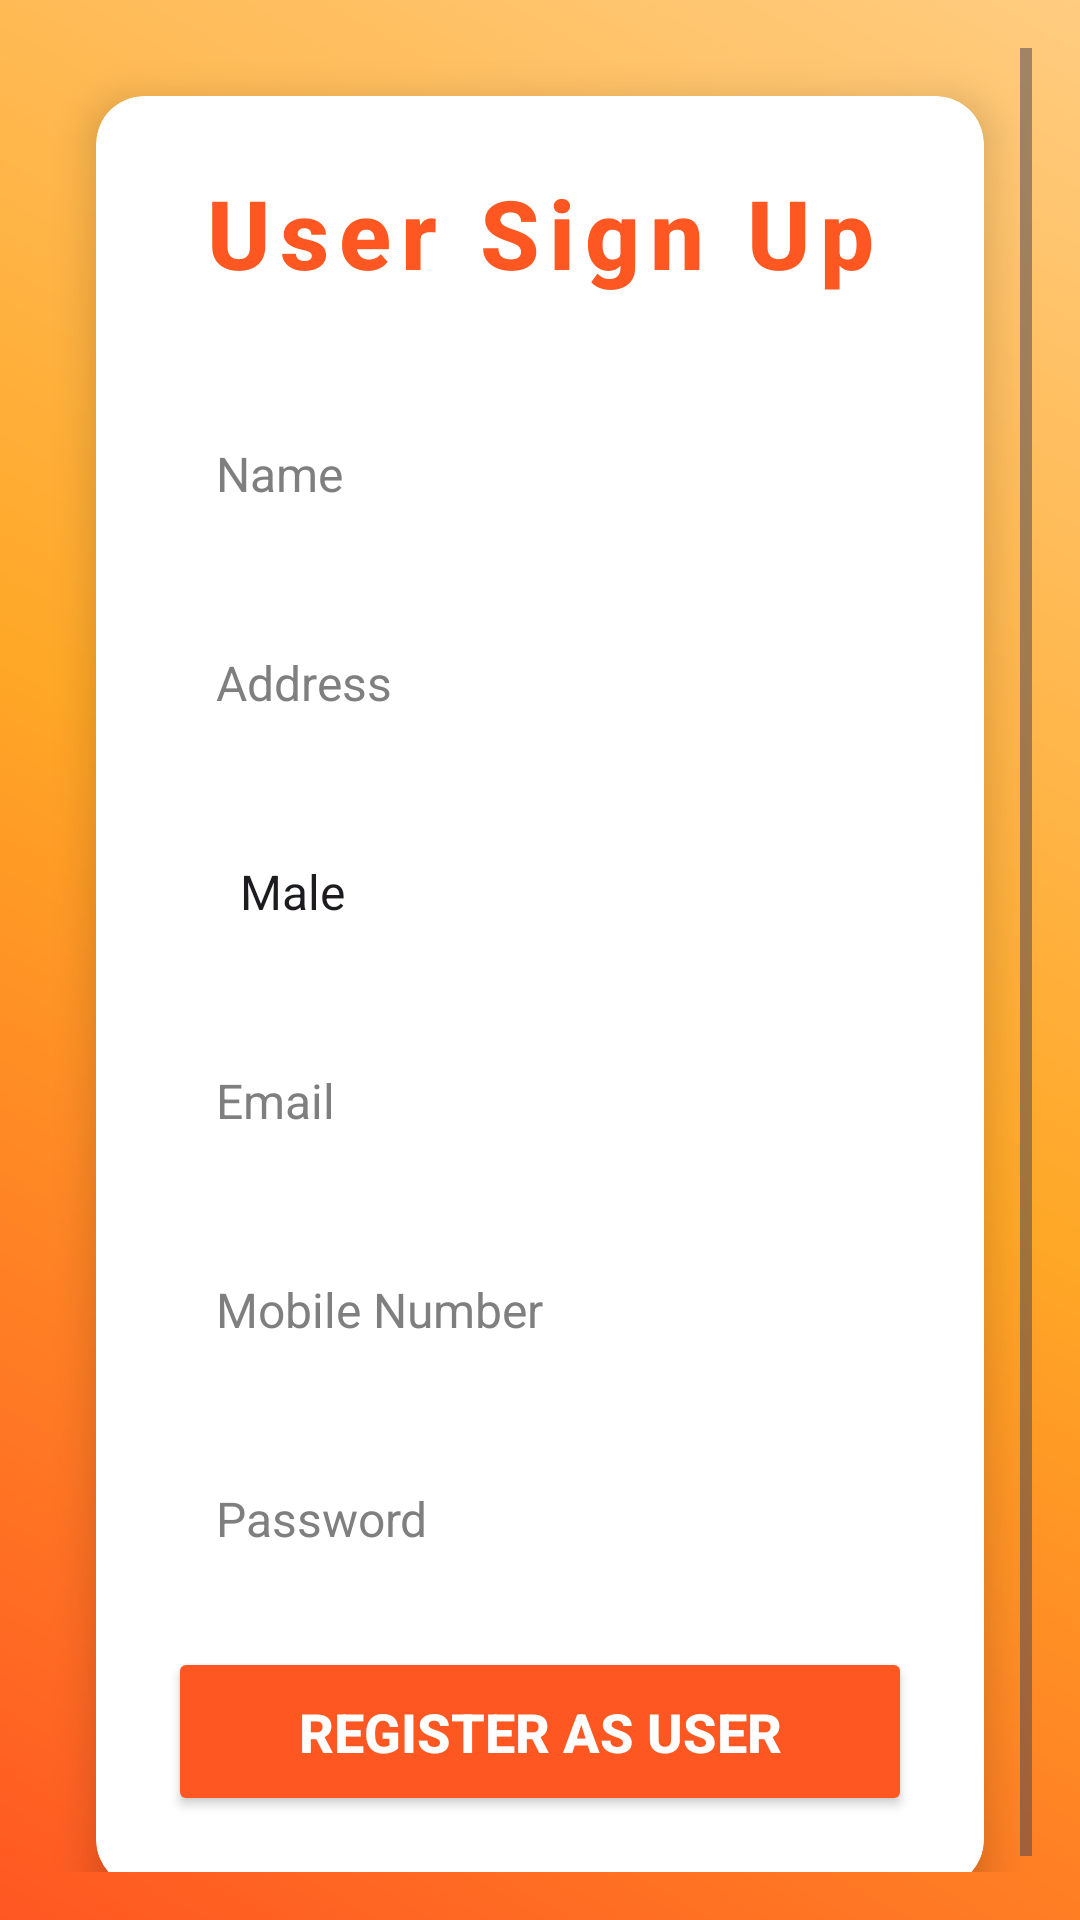

Produce the Android XML layout that renders to this screen, including the resource entries it uses.
<!-- AndroidManifest.xml: application theme Theme.GroundOnline -->
<!-- res/layout/activity_user_signup.xml -->
<RelativeLayout
    xmlns:android="http://schemas.android.com/apk/res/android"
    xmlns:app="http://schemas.android.com/apk/res-auto"
    android:layout_width="match_parent"
    android:layout_height="match_parent"
    android:padding="16dp"
    android:background="@drawable/gradient_bg"> 

    <ScrollView
        android:layout_width="match_parent"
        android:layout_height="wrap_content"
        android:layout_centerInParent="true">

        <androidx.cardview.widget.CardView
            android:layout_width="match_parent"
            android:layout_height="wrap_content"
            android:layout_margin="16dp"
            app:cardCornerRadius="16dp"
            app:cardElevation="8dp"
            android:backgroundTint="#FFFFFF">

            <LinearLayout
                android:layout_width="match_parent"
                android:layout_height="wrap_content"
                android:orientation="vertical"
                android:gravity="center"
                android:padding="24dp">

                
                <TextView
                    android:id="@+id/userSignUpTitle"
                    android:layout_width="wrap_content"
                    android:layout_height="wrap_content"
                    android:layout_marginBottom="32dp"
                    android:fontFamily="sans-serif-medium"
                    android:text="User Sign Up"
                    android:textColor="#FF5722"
                    android:textSize="32sp"
                    android:textStyle="bold"
                    android:letterSpacing="0.1"
                    android:gravity="center" />

                

                
                <EditText
                    android:id="@+id/userNameInput"
                    android:layout_width="match_parent"
                    android:layout_height="wrap_content"
                    android:hint="Name"
                    android:padding="16dp"
                    android:layout_marginBottom="16dp"
                    android:background="@android:color/white"
                    android:textColor="#2C3E50"
                    android:textColorHint="#7F7F7F"
                    android:textSize="16sp"
                    android:minHeight="48dp"
                    android:contentDescription="Name input"
                    android:textCursorDrawable="@drawable/custom_cursor" />

                
                <EditText
                    android:id="@+id/userAddressInput"
                    android:layout_width="match_parent"
                    android:layout_height="wrap_content"
                    android:hint="Address"
                    android:padding="16dp"
                    android:layout_marginBottom="16dp"
                    android:background="@android:color/white"
                    android:textColor="#2C3E50"
                    android:textColorHint="#7F7F7F"
                    android:textSize="16sp"
                    android:minHeight="48dp"
                    android:contentDescription="Address input"
                    android:textCursorDrawable="@drawable/custom_cursor" />

                
                <Spinner
                    android:id="@+id/userGenderSpinner"
                    android:layout_width="match_parent"
                    android:layout_height="wrap_content"
                    android:padding="16dp"
                    android:layout_marginBottom="16dp"
                    android:spinnerMode="dropdown"
                    android:background="@android:color/white"
                    android:contentDescription="Gender selection"
                    android:entries="@array/gender_options"
                    android:prompt="@string/select_gender"
                    android:textSize="16sp"
                    android:minHeight="48dp" />

                
                <EditText
                    android:id="@+id/userEmailInput"
                    android:layout_width="match_parent"
                    android:layout_height="wrap_content"
                    android:hint="Email"
                    android:padding="16dp"
                    android:layout_marginBottom="16dp"
                    android:background="@android:color/white"
                    android:textColor="#2C3E50"
                    android:textColorHint="#7F7F7F"
                    android:textSize="16sp"
                    android:minHeight="48dp"
                    android:contentDescription="Email input"
                    android:textCursorDrawable="@drawable/custom_cursor" />

                
                <EditText
                    android:id="@+id/userMobileInput"
                    android:layout_width="match_parent"
                    android:layout_height="wrap_content"
                    android:hint="Mobile Number"
                    android:padding="16dp"
                    android:layout_marginBottom="16dp"
                    android:background="@android:color/white"
                    android:textColor="#2C3E50"
                    android:textColorHint="#7F7F7F"
                    android:textSize="16sp"
                    android:minHeight="48dp"
                    android:contentDescription="Mobile number input"
                    android:textCursorDrawable="@drawable/custom_cursor" />

                
                <EditText
                    android:id="@+id/userPasswordInput"
                    android:layout_width="match_parent"
                    android:layout_height="wrap_content"
                    android:hint="Password"
                    android:padding="16dp"
                    android:layout_marginBottom="16dp"
                    android:background="@android:color/white"
                    android:textColor="#2C3E50"
                    android:textColorHint="#7F7F7F"
                    android:textSize="16sp"
                    android:inputType="textPassword"
                    android:minHeight="48dp"
                    android:contentDescription="Password input"
                    android:textCursorDrawable="@drawable/custom_cursor" />

                
                <Button
                    android:id="@+id/userRegisterButton"
                    android:layout_width="match_parent"
                    android:layout_height="wrap_content"
                    android:padding="16dp"
                    android:text="Register as User"
                    android:textColor="#FFFFFF"
                    android:backgroundTint="#FF5722"
                    android:elevation="4dp"
                    android:textSize="18sp"
                    android:textStyle="bold"
                    android:minHeight="48dp" />

            </LinearLayout>

        </androidx.cardview.widget.CardView>

    </ScrollView>

</RelativeLayout>
<!-- resources referenced by this layout -->
<resources>
  <string-array name="gender_options">
              <item>Male</item>
              <item>Female</item>
              <item>Other</item>
          </string-array>
  <!-- drawable custom_cursor (drawable) -->
  <?xml version="1.0" encoding="utf-8"?>
  <shape xmlns:android="http://schemas.android.com/apk/res/android">
      <size android:width="2dp" android:height="24dp"/> 
      <solid android:color="#000000"/> 
  </shape>
  <!-- drawable gradient_bg (drawable) -->
  <?xml version="1.0" encoding="utf-8"?>
  <layer-list xmlns:android="http://schemas.android.com/apk/res/android">
      <item>
          <shape android:shape="rectangle">
              <gradient
                  android:startColor="#FF5722"
                  android:centerColor="#FFA726"
                  android:endColor="#FFCC80"
                  android:angle="45"/>
          </shape>
      </item>
  </layer-list>
  <string name="select_gender">Select Gender</string>
  <style name="Theme.GroundOnline" parent="Base.Theme.GroundOnline" />
  <style name="Base.Theme.GroundOnline" parent="Theme.Material3.DayNight.NoActionBar">
          
          
      </style>
</resources>
